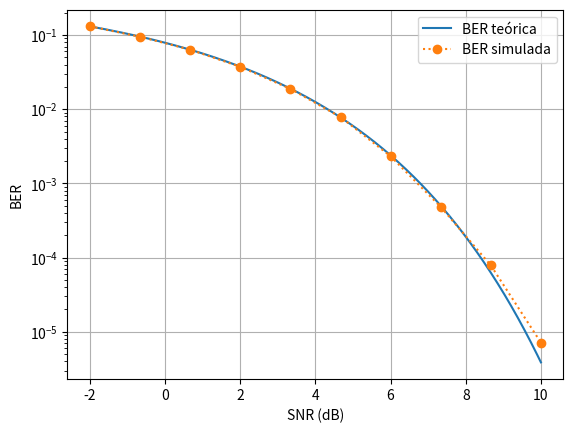

Reproduce this figure in Python.
import numpy as np
import matplotlib.pyplot as plt
from scipy.special import erfc

### Variáveis da simulação
n = 7*10**5     # número de símbolos

mensagem = 2*np.round(np.random.rand(n)) - 1   # geração de símbolos aleatórios BPSK

### Características da SNR
npt = 10

SNRt = np.linspace(-2, 10, 1000)
SNRs = SNRt[::1000//(npt-1)]

sigma2 = 10**(-SNRs/10)

BERt = (1/2)*erfc(np.sqrt(10**(SNRt/10)))
BERs = np.zeros(npt)

### Simulação de Monte Carlo
for k, noise in enumerate(sigma2):
    w = np.sqrt(noise/2)*np.random.randn(n)
    y = mensagem + w

    BERs[k] = np.sum(np.sign(y) != mensagem)/n

### Configurações do plot
plt.semilogy(SNRt, BERt, label = 'BER teórica')
plt.semilogy(SNRs, BERs, 'o:', label = 'BER simulada')

plt.ylabel('BER')
plt.xlabel('SNR (dB)')

plt.grid()
plt.legend()

plt.show()
